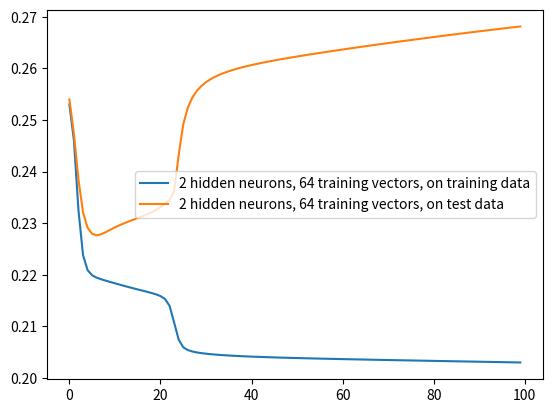

Write the Python code that produced this figure.
# # 1 1 --> 0
# # 1 0 --> 1
# # 0 1 --> 1
# # 0 0 --> 0
import numpy as np
import matplotlib.pylab as plt
from random import gauss

epochs = 50000

# target outputs
Y_16 = np.array([[0, 1, 1, 0, 0, 1, 1, 0, 0, 1, 1, 0, 0, 1, 1, 0]])

Y_32 = np.array([[0, 1, 1, 0, 0, 1, 1, 0, 0, 1, 1, 0, 0, 1, 1, 0,
                  0, 1, 1, 0, 0, 1, 1, 0, 0, 1, 1, 0, 0, 1, 1, 0]])

Y_64 = np.array([[0, 1, 1, 0, 0, 1, 1, 0, 0, 1, 1, 0, 0, 1, 1, 0,
                  0, 1, 1, 0, 0, 1, 1, 0, 0, 1, 1, 0, 0, 1, 1, 0,
                  0, 1, 1, 0, 0, 1, 1, 0, 0, 1, 1, 0, 0, 1, 1, 0,
                  0, 1, 1, 0, 0, 1, 1, 0, 0, 1, 1, 0, 0, 1, 1, 0]])
# learning rate
lr = 0.03

# standard deviation for noise
stdv = 0.5


def generate_noise_for_1():
    return gauss(1, stdv)


def generate_noise_for_0():
    return gauss(0, stdv)


def sigmoid(x):
    return 1 / (1 + np.exp(-x))


def sigmoid_deriv(x):
    return x * (1 - x)


def loss(Y, Ypred):
    return ((Y - Ypred) ** 2).mean()


def forward_prop(X, V, W):
     L1 = sigmoid(np.dot(X, V))
     L2 = sigmoid(np.dot(L1, W))
     return L2


def formulate(out):
    for i in range(len(out)):
        if out[i] >= 0.5:
            out[i] = 1
        else:
            out[i] = 0
    return out


# input 16
X_16 = np.array([[-1, generate_noise_for_0(), generate_noise_for_0()],
                 [-1, generate_noise_for_0(), generate_noise_for_1()],
                 [-1, generate_noise_for_1(), generate_noise_for_0()],
                 [-1, generate_noise_for_1(), generate_noise_for_1()],
                 [-1, generate_noise_for_0(), generate_noise_for_0()],
                 [-1, generate_noise_for_0(), generate_noise_for_1()],
                 [-1, generate_noise_for_1(), generate_noise_for_0()],
                 [-1, generate_noise_for_1(), generate_noise_for_1()],
                 [-1, generate_noise_for_0(), generate_noise_for_0()],
                 [-1, generate_noise_for_0(), generate_noise_for_1()],
                 [-1, generate_noise_for_1(), generate_noise_for_0()],
                 [-1, generate_noise_for_1(), generate_noise_for_1()],
                 [-1, generate_noise_for_0(), generate_noise_for_0()],
                 [-1, generate_noise_for_0(), generate_noise_for_1()],
                 [-1, generate_noise_for_1(), generate_noise_for_0()],
                 [-1, generate_noise_for_1(), generate_noise_for_1()]])

# input 32
X_32 = np.array([[-1, generate_noise_for_0(), generate_noise_for_0()],
                 [-1, generate_noise_for_0(), generate_noise_for_1()],
                 [-1, generate_noise_for_1(), generate_noise_for_0()],
                 [-1, generate_noise_for_1(), generate_noise_for_1()],
                 [-1, generate_noise_for_0(), generate_noise_for_0()],
                 [-1, generate_noise_for_0(), generate_noise_for_1()],
                 [-1, generate_noise_for_1(), generate_noise_for_0()],
                 [-1, generate_noise_for_1(), generate_noise_for_1()],
                 [-1, generate_noise_for_0(), generate_noise_for_0()],
                 [-1, generate_noise_for_0(), generate_noise_for_1()],
                 [-1, generate_noise_for_1(), generate_noise_for_0()],
                 [-1, generate_noise_for_1(), generate_noise_for_1()],
                 [-1, generate_noise_for_0(), generate_noise_for_0()],
                 [-1, generate_noise_for_0(), generate_noise_for_1()],
                 [-1, generate_noise_for_1(), generate_noise_for_0()],
                 [-1, generate_noise_for_1(), generate_noise_for_1()],
                 [-1, generate_noise_for_0(), generate_noise_for_0()],
                 [-1, generate_noise_for_0(), generate_noise_for_1()],
                 [-1, generate_noise_for_1(), generate_noise_for_0()],
                 [-1, generate_noise_for_1(), generate_noise_for_1()],
                 [-1, generate_noise_for_0(), generate_noise_for_0()],
                 [-1, generate_noise_for_0(), generate_noise_for_1()],
                 [-1, generate_noise_for_1(), generate_noise_for_0()],
                 [-1, generate_noise_for_1(), generate_noise_for_1()],
                 [-1, generate_noise_for_0(), generate_noise_for_0()],
                 [-1, generate_noise_for_0(), generate_noise_for_1()],
                 [-1, generate_noise_for_1(), generate_noise_for_0()],
                 [-1, generate_noise_for_1(), generate_noise_for_1()],
                 [-1, generate_noise_for_0(), generate_noise_for_0()],
                 [-1, generate_noise_for_0(), generate_noise_for_1()],
                 [-1, generate_noise_for_1(), generate_noise_for_0()],
                 [-1, generate_noise_for_1(), generate_noise_for_1()]])

# input 64
X_64 = np.array([[-1, generate_noise_for_0(), generate_noise_for_0()],
                 [-1, generate_noise_for_0(), generate_noise_for_1()],
                 [-1, generate_noise_for_1(), generate_noise_for_0()],
                 [-1, generate_noise_for_1(), generate_noise_for_1()],
                 [-1, generate_noise_for_0(), generate_noise_for_0()],
                 [-1, generate_noise_for_0(), generate_noise_for_1()],
                 [-1, generate_noise_for_1(), generate_noise_for_0()],
                 [-1, generate_noise_for_1(), generate_noise_for_1()],
                 [-1, generate_noise_for_0(), generate_noise_for_0()],
                 [-1, generate_noise_for_0(), generate_noise_for_1()],
                 [-1, generate_noise_for_1(), generate_noise_for_0()],
                 [-1, generate_noise_for_1(), generate_noise_for_1()],
                 [-1, generate_noise_for_0(), generate_noise_for_0()],
                 [-1, generate_noise_for_0(), generate_noise_for_1()],
                 [-1, generate_noise_for_1(), generate_noise_for_0()],
                 [-1, generate_noise_for_1(), generate_noise_for_1()],
                 [-1, generate_noise_for_0(), generate_noise_for_0()],
                 [-1, generate_noise_for_0(), generate_noise_for_1()],
                 [-1, generate_noise_for_1(), generate_noise_for_0()],
                 [-1, generate_noise_for_1(), generate_noise_for_1()],
                 [-1, generate_noise_for_0(), generate_noise_for_0()],
                 [-1, generate_noise_for_0(), generate_noise_for_1()],
                 [-1, generate_noise_for_1(), generate_noise_for_0()],
                 [-1, generate_noise_for_1(), generate_noise_for_1()],
                 [-1, generate_noise_for_0(), generate_noise_for_0()],
                 [-1, generate_noise_for_0(), generate_noise_for_1()],
                 [-1, generate_noise_for_1(), generate_noise_for_0()],
                 [-1, generate_noise_for_1(), generate_noise_for_1()],
                 [-1, generate_noise_for_0(), generate_noise_for_0()],
                 [-1, generate_noise_for_0(), generate_noise_for_1()],
                 [-1, generate_noise_for_1(), generate_noise_for_0()],
                 [-1, generate_noise_for_1(), generate_noise_for_1()],
                 [-1, generate_noise_for_0(), generate_noise_for_0()],
                 [-1, generate_noise_for_0(), generate_noise_for_1()],
                 [-1, generate_noise_for_1(), generate_noise_for_0()],
                 [-1, generate_noise_for_1(), generate_noise_for_1()],
                 [-1, generate_noise_for_0(), generate_noise_for_0()],
                 [-1, generate_noise_for_0(), generate_noise_for_1()],
                 [-1, generate_noise_for_1(), generate_noise_for_0()],
                 [-1, generate_noise_for_1(), generate_noise_for_1()],
                 [-1, generate_noise_for_0(), generate_noise_for_0()],
                 [-1, generate_noise_for_0(), generate_noise_for_1()],
                 [-1, generate_noise_for_1(), generate_noise_for_0()],
                 [-1, generate_noise_for_1(), generate_noise_for_1()],
                 [-1, generate_noise_for_0(), generate_noise_for_0()],
                 [-1, generate_noise_for_0(), generate_noise_for_1()],
                 [-1, generate_noise_for_1(), generate_noise_for_0()],
                 [-1, generate_noise_for_1(), generate_noise_for_1()],
                 [-1, generate_noise_for_0(), generate_noise_for_0()],
                 [-1, generate_noise_for_0(), generate_noise_for_1()],
                 [-1, generate_noise_for_1(), generate_noise_for_0()],
                 [-1, generate_noise_for_1(), generate_noise_for_1()],
                 [-1, generate_noise_for_0(), generate_noise_for_0()],
                 [-1, generate_noise_for_0(), generate_noise_for_1()],
                 [-1, generate_noise_for_1(), generate_noise_for_0()],
                 [-1, generate_noise_for_1(), generate_noise_for_1()],
                 [-1, generate_noise_for_0(), generate_noise_for_0()],
                 [-1, generate_noise_for_0(), generate_noise_for_1()],
                 [-1, generate_noise_for_1(), generate_noise_for_0()],
                 [-1, generate_noise_for_1(), generate_noise_for_1()],
                 [-1, generate_noise_for_0(), generate_noise_for_0()],
                 [-1, generate_noise_for_0(), generate_noise_for_1()],
                 [-1, generate_noise_for_1(), generate_noise_for_0()],
                 [-1, generate_noise_for_1(), generate_noise_for_1()]])

# input 64
X_64_test = np.array([
                 [-1, generate_noise_for_0(), generate_noise_for_0()],
                 [-1, generate_noise_for_0(), generate_noise_for_1()],
                 [-1, generate_noise_for_1(), generate_noise_for_0()],
                 [-1, generate_noise_for_1(), generate_noise_for_1()],
                 [-1, generate_noise_for_0(), generate_noise_for_0()],
                 [-1, generate_noise_for_0(), generate_noise_for_1()],
                 [-1, generate_noise_for_1(), generate_noise_for_0()],
                 [-1, generate_noise_for_1(), generate_noise_for_1()],
                 [-1, generate_noise_for_0(), generate_noise_for_0()],
                 [-1, generate_noise_for_0(), generate_noise_for_1()],
                 [-1, generate_noise_for_1(), generate_noise_for_0()],
                 [-1, generate_noise_for_1(), generate_noise_for_1()],
                 [-1, generate_noise_for_0(), generate_noise_for_0()],
                 [-1, generate_noise_for_0(), generate_noise_for_1()],
                 [-1, generate_noise_for_1(), generate_noise_for_0()],
                 [-1, generate_noise_for_1(), generate_noise_for_1()],
                 [-1, generate_noise_for_0(), generate_noise_for_0()],
                 [-1, generate_noise_for_0(), generate_noise_for_1()],
                 [-1, generate_noise_for_1(), generate_noise_for_0()],
                 [-1, generate_noise_for_1(), generate_noise_for_1()],
                 [-1, generate_noise_for_0(), generate_noise_for_0()],
                 [-1, generate_noise_for_0(), generate_noise_for_1()],
                 [-1, generate_noise_for_1(), generate_noise_for_0()],
                 [-1, generate_noise_for_1(), generate_noise_for_1()],
                 [-1, generate_noise_for_0(), generate_noise_for_0()],
                 [-1, generate_noise_for_0(), generate_noise_for_1()],
                 [-1, generate_noise_for_1(), generate_noise_for_0()],
                 [-1, generate_noise_for_1(), generate_noise_for_1()],
                 [-1, generate_noise_for_0(), generate_noise_for_0()],
                 [-1, generate_noise_for_0(), generate_noise_for_1()],
                 [-1, generate_noise_for_1(), generate_noise_for_0()],
                 [-1, generate_noise_for_1(), generate_noise_for_1()],
                 [-1, generate_noise_for_0(), generate_noise_for_0()],
                 [-1, generate_noise_for_0(), generate_noise_for_1()],
                 [-1, generate_noise_for_1(), generate_noise_for_0()],
                 [-1, generate_noise_for_1(), generate_noise_for_1()],
                 [-1, generate_noise_for_0(), generate_noise_for_0()],
                 [-1, generate_noise_for_0(), generate_noise_for_1()],
                 [-1, generate_noise_for_1(), generate_noise_for_0()],
                 [-1, generate_noise_for_1(), generate_noise_for_1()],
                 [-1, generate_noise_for_0(), generate_noise_for_0()],
                 [-1, generate_noise_for_0(), generate_noise_for_1()],
                 [-1, generate_noise_for_1(), generate_noise_for_0()],
                 [-1, generate_noise_for_1(), generate_noise_for_1()],
                 [-1, generate_noise_for_0(), generate_noise_for_0()],
                 [-1, generate_noise_for_0(), generate_noise_for_1()],
                 [-1, generate_noise_for_1(), generate_noise_for_0()],
                 [-1, generate_noise_for_1(), generate_noise_for_1()],
                 [-1, generate_noise_for_0(), generate_noise_for_0()],
                 [-1, generate_noise_for_0(), generate_noise_for_1()],
                 [-1, generate_noise_for_1(), generate_noise_for_0()],
                 [-1, generate_noise_for_1(), generate_noise_for_1()],
                 [-1, generate_noise_for_0(), generate_noise_for_0()],
                 [-1, generate_noise_for_0(), generate_noise_for_1()],
                 [-1, generate_noise_for_1(), generate_noise_for_0()],
                 [-1, generate_noise_for_1(), generate_noise_for_1()],
                 [-1, generate_noise_for_0(), generate_noise_for_0()],
                 [-1, generate_noise_for_0(), generate_noise_for_1()],
                 [-1, generate_noise_for_1(), generate_noise_for_0()],
                 [-1, generate_noise_for_1(), generate_noise_for_1()],
                 [-1, generate_noise_for_0(), generate_noise_for_0()],
                 [-1, generate_noise_for_0(), generate_noise_for_1()],
                 [-1, generate_noise_for_1(), generate_noise_for_0()],
                 [-1, generate_noise_for_1(), generate_noise_for_1()]])


class MLP4Neuron:
    def __init__(self):
        # weights in 4 neurons hidden layers, from -1 to 1
        self.V = np.random.random((3, 4)) * 2 - 1
        # weights in 4 neurons output layers, from -1 to 1
        self.W = np.random.random((4, 1)) * 2 - 1
        self.V_4 = None
        self.W_4 = None

    def init_weights(self):
        self.V_4 = self.V
        self.W_4 = self.W

    def forward(self, X):
        L1 = sigmoid(np.dot(X, self.V_4))
        L2 = sigmoid(np.dot(L1, self.W_4))
        return L2

    def draw_network(self):
        grayscale = np.zeros((100, 100))
        for i in range(100):
            for j in range(100):
                grayscale[i][j] = self.forward([-1, 0.01 * i, 0.01 * j])

        plt.imshow(grayscale, cmap='gray')
        plt.show()

    def train_hidden4(self, X_train, Y_train):
        global lr
        # output from hidden layers 4x4 matrix
        L1 = sigmoid(np.dot(X_train, self.V_4))

        # output from output layers 4x1 matrix
        L2 = sigmoid(np.dot(L1, self.W_4))

        L2_delta = (Y_train.T - L2) * sigmoid_deriv(L2)

        L1_delta = L2_delta.dot(self.W_4.T) * sigmoid_deriv(L1)

        W_Change = lr * L1.T.dot(L2_delta)
        V_Change = lr * X_train.T.dot(L1_delta)

        self.W_4 = self.W_4 + W_Change
        self.V_4 = self.V_4 + V_Change

    def run_16(self):
        losses = []
        self.init_weights()
        for i in range(epochs):
            self.train_hidden4(X_16, Y_16)
            if i % 500 == 0:
                output = forward_prop(X_16, self.V_4, self.W_4)
                MSE = loss(Y_16.T, output)
                print("Iteration: " + str(i) + " MSE Error: " + str(MSE))
                losses.append(MSE)

        plt.plot(losses, label='4 hidden neurons, 16 training vectors')

    def run_32(self):
        losses = []
        self.init_weights()
        for i in range(epochs):
            self.train_hidden4(X_32, Y_32)
            if i % 500 == 0:
                output = forward_prop(X_32, self.V_4, self.W_4)
                MSE = loss(Y_32.T, output)
                print("Iteration: " + str(i) + " MSE Error: " + str(MSE))
                losses.append(MSE)

        plt.plot(losses, label='4 hidden neurons, 32 training vectors')

    def run_64(self):
        losses = []
        self.init_weights()
        for i in range(epochs):
            self.train_hidden4(X_64, Y_64)
            if i % 500 == 0:
                output = forward_prop(X_64, self.V_4, self.W_4)
                MSE = loss(Y_64.T, output)
                print("Iteration: " + str(i) + " MSE Error: " + str(MSE))
                losses.append(MSE)

        plt.plot(losses, label='4 hidden neurons, 64 training vectors')

    def generalisation_test(self):
        losses_train = []
        losses_test = []
        self.init_weights()
        for i in range(epochs):
            self.train_hidden4(X_64, Y_64)
            if i % 500 == 0:
                output_train = forward_prop(X_64, self.V_4, self.W_4)
                output_test = forward_prop(X_64_test, self.V_4, self.W_4)
                MSE_train = loss(Y_64.T, output_train)
                MSE_test = loss(Y_64.T, output_test)
                losses_train.append(MSE_train)
                losses_test.append(MSE_test)

        plt.plot(losses_train, label='4 hidden neurons, 64 training vectors, on training data')
        plt.plot(losses_test, label='4 hidden neurons, 64 training vectors, on test data')

class MLP2Neuron:
    def __init__(self):
        # weights in 2 neurons hidden layers, from -1 to 1
        self.V_copy = np.random.random((3, 2)) * 2 - 1
        # weights in 2 neurons output layers, from -1 to 1
        self.W_copy = np.random.random((2, 1)) * 2 - 1
        self.V_2 = None
        self.W_2 = None

    def init_weights(self):
        self.V_2 = self.V_copy
        self.W_2 = self.W_copy

    def forward(self, X):
        L1 = sigmoid(np.dot(X, self.V_2))
        L2 = sigmoid(np.dot(L1, self.W_2))
        return L2

    def draw_network(self):
        grayscale = np.zeros((100, 100))
        for i in range(100):
            for j in range(100):
                grayscale[i][j] = self.forward([-1, 0.01 * i, 0.01 * j])

        plt.imshow(grayscale, cmap='gray')
        plt.show()

    def train_hidden2(self, X_train, Y_train):
        global lr
        # output from hidden layers 4x4 matrix
        L1 = sigmoid(np.dot(X_train, self.V_2))

        # output from output layers 4x1 matrix
        L2 = sigmoid(np.dot(L1, self.W_2))

        L2_delta = (Y_train.T - L2) * sigmoid_deriv(L2)

        L1_delta = L2_delta.dot(self.W_2.T) * sigmoid_deriv(L1)

        W_Change = lr * L1.T.dot(L2_delta)
        V_Change = lr * X_train.T.dot(L1_delta)

        self.W_2 = self.W_2 + W_Change
        self.V_2 = self.V_2 + V_Change

    def run_16(self):
        losses = []
        self.init_weights()
        for i in range(epochs):
            self.train_hidden2(X_16, Y_16)
            if i % 500 == 0:
                output = forward_prop(X_16, self.V_2, self.W_2)
                MSE = loss(Y_16.T, output)
                print("Iteration: " + str(i) + " MSE Error: " + str(MSE))
                losses.append(MSE)

        plt.plot(losses, label='2 hidden neurons, 16 training vectors')

    def run_32(self):
        losses = []
        self.init_weights()
        for i in range(epochs):
            self.train_hidden2(X_32, Y_32)
            if i % 500 == 0:
                output = forward_prop(X_32, self.V_2, self.W_2)
                MSE = loss(Y_32.T, output)
                print("Iteration: " + str(i) + " MSE Error: " + str(MSE))
                losses.append(MSE)

        plt.plot(losses, label='2 hidden neurons, 32 training vectors')

    def run_64(self):
        losses = []
        self.init_weights()
        for i in range(epochs):
            self.train_hidden2(X_64, Y_64)
            if i % 500 == 0:
                output = forward_prop(X_64, self.V_2, self.W_2)
                MSE = loss(Y_64.T, output)
                print("Iteration: " + str(i) + " MSE Error: " + str(MSE))
                losses.append(MSE)

        plt.plot(losses, label='2 hidden neurons, 64 training vectors')

    def generalisation_test(self):
        losses_train = []
        losses_test = []
        self.init_weights()
        for i in range(epochs):
            self.train_hidden2(X_64, Y_64)
            if i % 500 == 0:
                output_train = forward_prop(X_64, self.V_2, self.W_2)
                output_test = forward_prop(X_64_test, self.V_2, self.W_2)
                MSE_train = loss(Y_64.T, output_train)
                MSE_test = loss(Y_64.T, output_test)
                losses_train.append(MSE_train)
                losses_test.append(MSE_test)

        plt.plot(losses_train, label='2 hidden neurons, 64 training vectors, on training data')
        plt.plot(losses_test, label='2 hidden neurons, 64 training vectors, on test data')


class MLP8Neuron:
    def __init__(self):
        # weights in 8 neurons hidden layers, from -1 to 1
        self.V = np.random.random((3, 8)) * 2 - 1

        # weights in 8 neurons output layers, from -1 to 1
        self.W = np.random.random((8, 1)) * 2 - 1
        self.V_8 = None
        self.W_8 = None

    def init_weights(self):
        self.V_8 = self.V
        self.W_8 = self.W

    def forward(self, X):
        L1 = sigmoid(np.dot(X, self.V_8))
        L2 = sigmoid(np.dot(L1, self.W_8))
        return L2

    def draw_network(self):
        grayscale = np.zeros((100, 100))
        for i in range(100):
            for j in range(100):
                grayscale[i][j] = self.forward([-1, 0.01 * i, 0.01 * j])

        plt.imshow(grayscale, cmap='gray')
        plt.show()

    def train_hidden8(self, X_train, Y_train):
        global lr
        # output from hidden layers 4x4 matrix
        L1 = sigmoid(np.dot(X_train, self.V_8))

        # output from output layers 4x1 matrix
        L2 = sigmoid(np.dot(L1, self.W_8))

        L2_delta = (Y_train.T - L2) * sigmoid_deriv(L2)

        L1_delta = L2_delta.dot(self.W_8.T) * sigmoid_deriv(L1)

        W_Change = lr * L1.T.dot(L2_delta)
        V_Change = lr * X_train.T.dot(L1_delta)

        self.W_8 = self.W_8 + W_Change
        self.V_8 = self.V_8 + V_Change

    def run_16(self):
        losses = []
        self.init_weights()
        for i in range(epochs):
            self.train_hidden8(X_16, Y_16)
            if i % 500 == 0:
                output = forward_prop(X_16, self.V_8, self.W_8)
                MSE = loss(Y_16.T, output)
                print("Iteration: " + str(i) + " MSE Error: " + str(MSE))
                losses.append(MSE)

        plt.plot(losses, label='8 hidden neurons, 16 training vectors')

    def run_32(self):
        losses = []
        self.init_weights()
        for i in range(epochs):
            self.train_hidden8(X_32, Y_32)
            if i % 500 == 0:
                output = forward_prop(X_32, self.V_8, self.W_8)
                MSE = loss(Y_32.T, output)
                print("Iteration: " + str(i) + " MSE Error: " + str(MSE))
                losses.append(MSE)

        plt.plot(losses, label='8 hidden neurons, 32 training vectors')

    def run_64(self):
        losses = []
        self.init_weights()
        for i in range(epochs):
            self.train_hidden8(X_64, Y_64)
            if i % 500 == 0:
                output = forward_prop(X_64, self.V_8, self.W_8)
                MSE = loss(Y_64.T, output)
                print("Iteration: " + str(i) + " MSE Error: " + str(MSE))
                losses.append(MSE)

        plt.plot(losses, label='8 hidden neurons, 64 training vectors')

    def generalisation_test(self):
        losses_train = []
        losses_test = []
        self.init_weights()
        for i in range(epochs):
            self.train_hidden8(X_64, Y_64)
            if i % 500 == 0:
                output_train = forward_prop(X_64, self.V_8, self.W_8)
                output_test = forward_prop(X_64_test, self.V_8, self.W_8)
                MSE_train = loss(Y_64.T, output_train)
                MSE_test = loss(Y_64.T, output_test)
                losses_train.append(MSE_train)
                losses_test.append(MSE_test)

        plt.plot(losses_train, label='8 hidden neurons, 64 training vectors, on training data')
        plt.plot(losses_test, label='8 hidden neurons, 64 training vectors, on test data')


mlp1 = MLP2Neuron()
mlp1.generalisation_test()
plt.legend()
plt.show()


